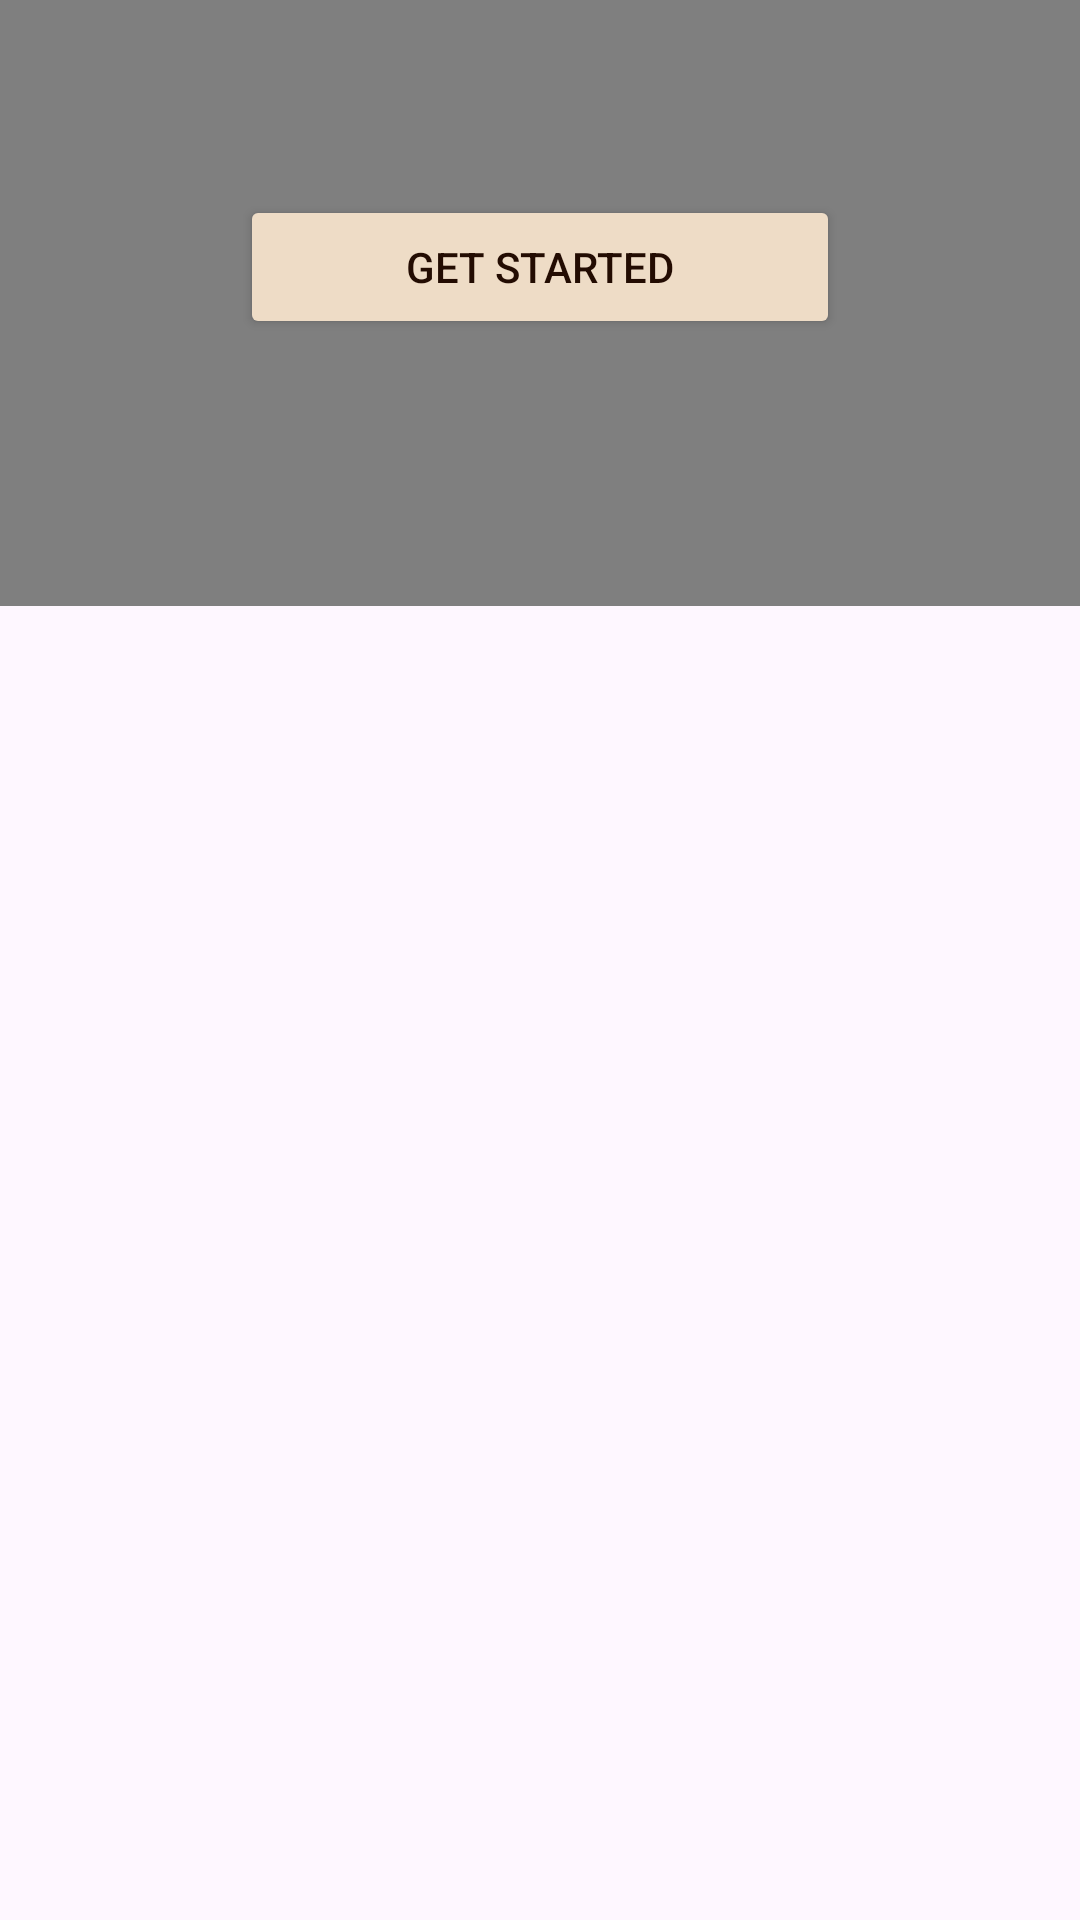

Reconstruct the res/layout file that produces this screen, plus the resources it refers to.
<!-- AndroidManifest.xml: application theme Theme.MochaNoir -->
<!-- res/layout/fragment_on_boarding1.xml -->
<?xml version="1.0" encoding="utf-8"?>
<FrameLayout xmlns:android="http://schemas.android.com/apk/res/android"
    xmlns:tools="http://schemas.android.com/tools"
    android:id="@+id/second_frag"
    android:layout_width="match_parent"
    android:layout_height="match_parent"
    tools:context=".OnBoardingFragment1">

    
    <TextView
        android:id="@+id/on_text_2"
        android:layout_width="match_parent"
        android:layout_height="202dp"
        android:fontFamily="@font/poppins_light"
        android:text="@string/onText1"
        android:textAlignment="center"
        android:textColor="@color/white"
        android:textSize="20sp" />

    <Button
        android:id="@+id/next"
        android:layout_width="200dp"
        android:layout_height="wrap_content"
        android:layout_gravity="center_horizontal"
        android:layout_marginTop="65dp"
        android:backgroundTint="@color/light_brown"
        android:text="@string/get_started"
        android:textColor="@color/dark_brown"
        android:textColorLink="@color/light_brown" />

</FrameLayout>
<!-- resources referenced by this layout -->
<resources>
  <color name="dark_brown">#230C02</color>
  <color name="light_brown">#EEDCC6</color>
  <color name="white">#FFFFFFFF</color>
  <string name="get_started">Get Started</string>
  <string name="onText1">Exceptional Brews\nEvery time</string>
  <style name="Theme.MochaNoir" parent="Base.Theme.MochaNoir" />
  <style name="Base.Theme.MochaNoir" parent="Theme.Material3.DayNight.NoActionBar">
          
          
      </style>
</resources>
